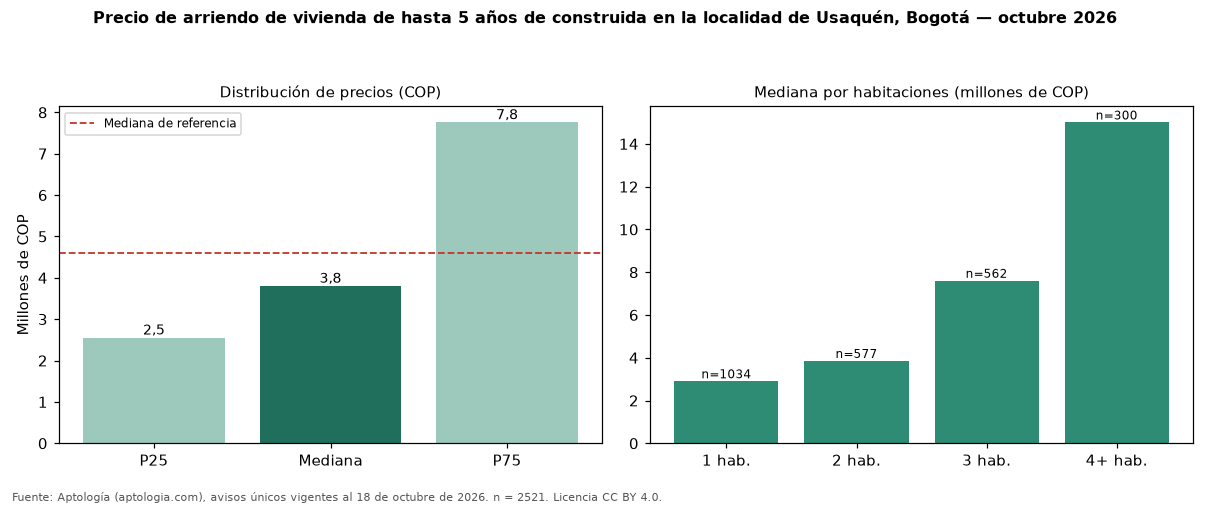

The table this chart was drawn from, first rows:
seccion, metrica, valor_cop, n
precio, p25, 2550000, 2521
precio, mediana, 3800000, 2521
precio, p75, 7755000, 2521
cop_por_m2, p25, 42958, 2521
cop_por_m2, mediana, 56364, 2521
cop_por_m2, p75, 74344, 2521
area, area_mediana_m2, 68.0, 2521
habitaciones, 1, 2900000, 1034
habitaciones, 2, 3850000, 577
habitaciones, 3, 7600000, 562
habitaciones, 4+, 15000000, 300
administracion, mediana, 602150, 1082
estrato, moda, 6, 
parqueadero, porcentaje_con_parqueadero, 79.1, 2521
referencia, mediana_referencia, 4600000, 5391
referencia, mediana_cop_por_m2_referencia, 51903, 5391
